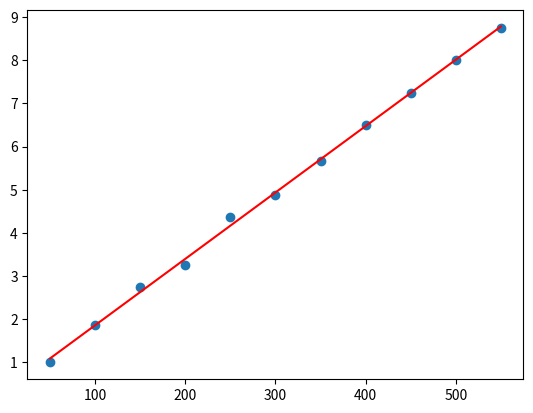

The matplotlib source for this figure:
import numpy as np
import matplotlib.pyplot as plt
mass = [50 * i for i in range(1, 12)]  # 这里偷懒用的列表推导式，python初学者可以百度一下，一看就懂
length = [
    1.000,
    1.875,
    2.750,
    3.250,
    4.375,
    4.875,
    5.675,
    6.500,
    7.250,
    8.000,
    8.750]
reg = np.polyfit(mass, length, deg=1)  # 按一次多项式拟合
# print(reg)  # 输出各项系数

P = np.poly1d(reg)
# print(P)  # 输出方程式

length_sim = np.polyval(reg, x=mass)
# print(length_sim)

plt.scatter(mass, length, label='origin')
plt.plot(mass, length_sim, 'r-', label='regression')
